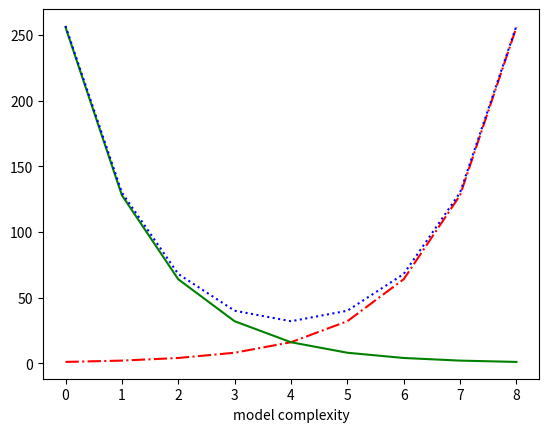

Python code for this plot: (Note: this script raises an exception after producing the figure.)
#!/usr/bin/python

from matplotlib import pyplot as plt

variance = [1,2,4,8,16,32,64,128,256]
bias_squared = [256,128,64,32,16,8,4,2,1]
total_error = [x+y for x,y in zip(variance,bias_squared)]
xs = [i for i,_ in enumerate(variance)]

plt.plot(xs,variance,'r-.',label='variance')
plt.plot(xs,bias_squared,'g-',label='bias_squared')
plt.plot(xs,total_error,'b:',label='total_error')

plt.xlabel('model complexity')
plt.legend(loc='9')
plt.title('Bias-Variance Tradeoff')

plt.show()
